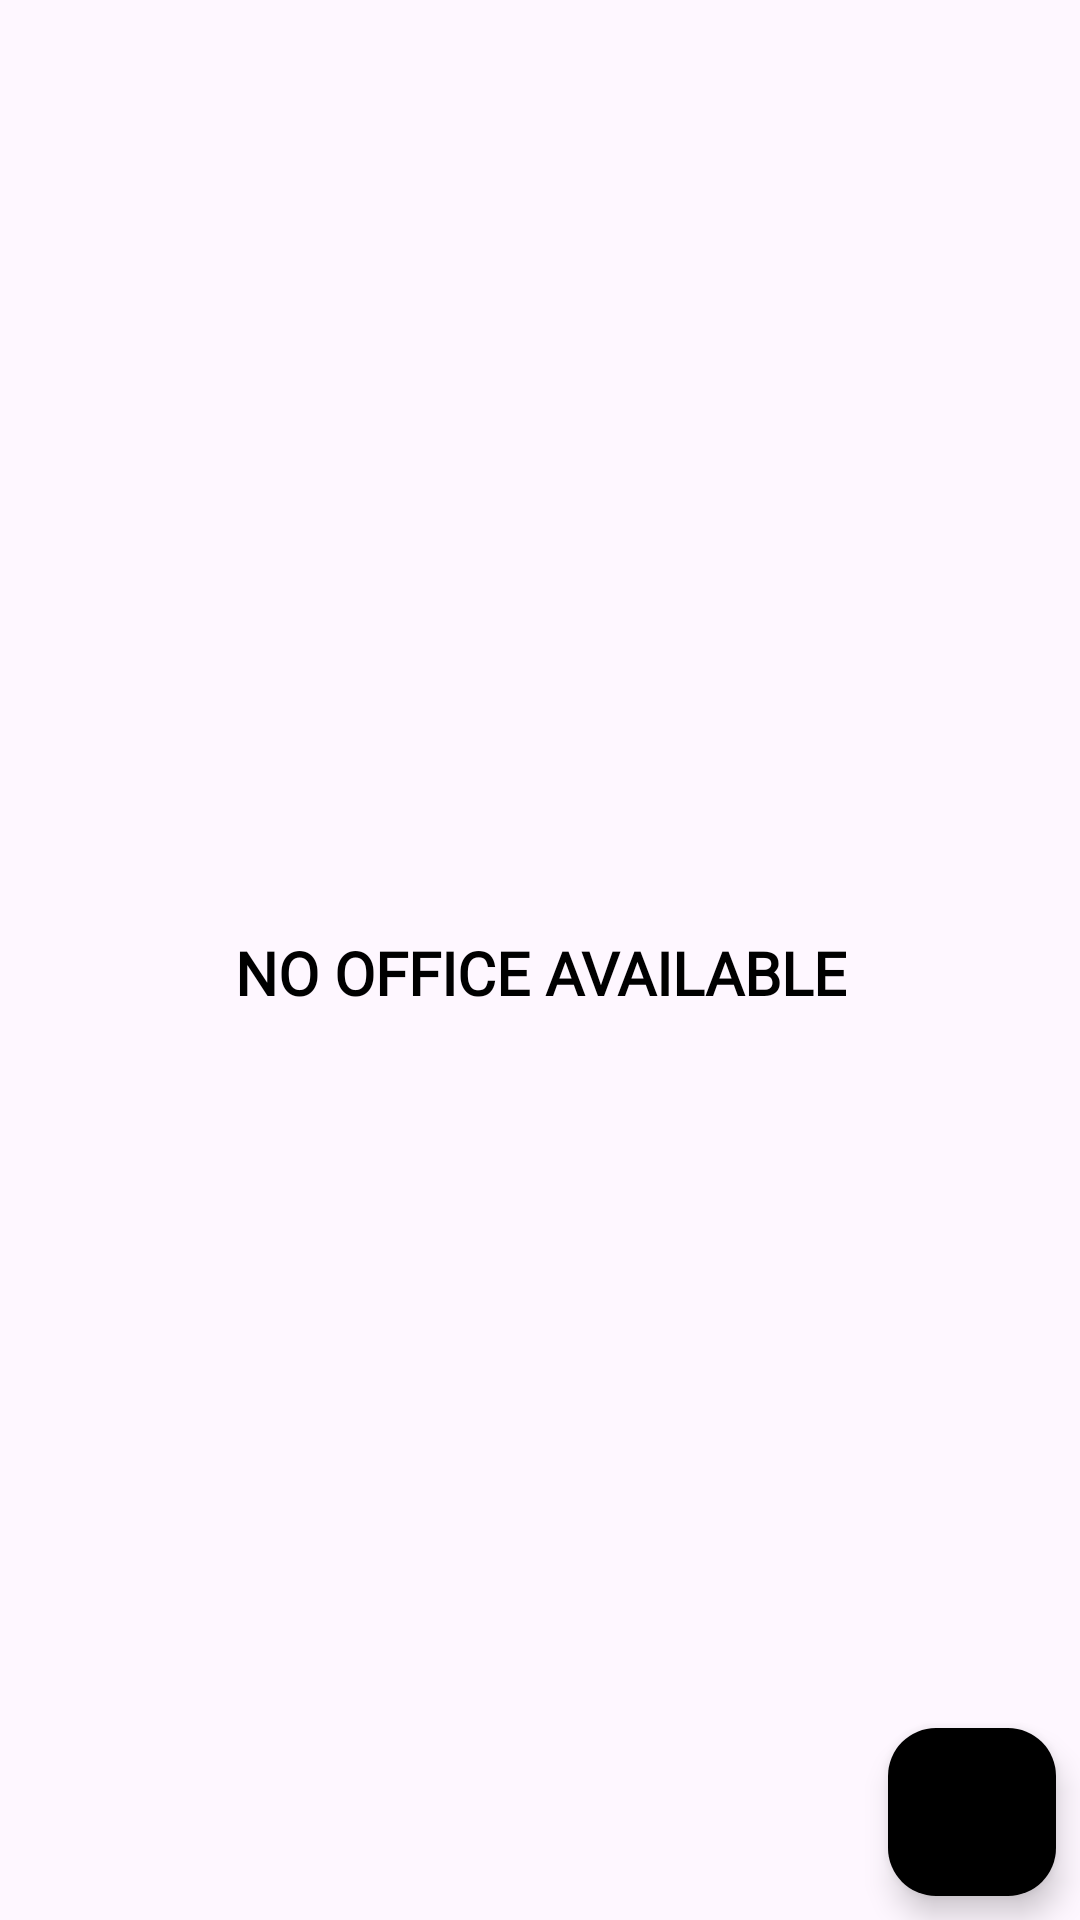

Layout XML and referenced resources for this Android screen:
<!-- AndroidManifest.xml: application theme Theme.DwarkadhishTea -->
<!-- res/layout/fragment_add_office_management.xml -->
<?xml version="1.0" encoding="utf-8"?>
<androidx.constraintlayout.widget.ConstraintLayout xmlns:android="http://schemas.android.com/apk/res/android"
    xmlns:tools="http://schemas.android.com/tools"
    android:layout_width="match_parent"
    android:layout_height="match_parent"
    xmlns:app="http://schemas.android.com/apk/res-auto"
    tools:context=".presentation.officemanagement.ui.AddOfficeManagement">

    <androidx.appcompat.widget.AppCompatTextView
        android:id="@+id/noData"
        style="@style/MenuTextTitle"
        android:layout_width="wrap_content"
        android:layout_height="wrap_content"
        android:text="@string/no_office_available"
        app:layout_constraintBottom_toBottomOf="parent"
        app:layout_constraintEnd_toEndOf="parent"
        app:layout_constraintStart_toStartOf="parent"
        app:layout_constraintTop_toTopOf="parent" />
    <androidx.recyclerview.widget.RecyclerView
        android:id="@+id/rvOfficeList"
        android:layout_width="match_parent"
        android:layout_height="0dp"
        android:clipToPadding="true"
        app:layoutManager="androidx.recyclerview.widget.GridLayoutManager"
        app:spanCount="4"
        tools:listitem="@layout/office_items"
        app:layout_constraintBottom_toBottomOf="parent"
        app:layout_constraintEnd_toEndOf="parent"
        app:layout_constraintStart_toStartOf="parent"
        app:layout_constraintTop_toTopOf="parent" />
    <com.google.android.material.floatingactionbutton.FloatingActionButton
        android:id="@+id/idFABAdd"
        android:layout_width="wrap_content"
        android:layout_height="wrap_content"
        android:layout_margin="8dp"
        android:backgroundTint="@color/red"
        android:contentDescription="@string/app_name"
        android:padding="4dp"
        android:src="@drawable/ic_add"
        app:layout_constraintBottom_toBottomOf="parent"
        app:layout_constraintEnd_toEndOf="parent"
        app:tint="@color/white" />

</androidx.constraintlayout.widget.ConstraintLayout>
<!-- res/layout/office_items.xml (included above) -->
<?xml version="1.0" encoding="utf-8"?>
<androidx.cardview.widget.CardView xmlns:android="http://schemas.android.com/apk/res/android"
    android:layout_width="match_parent"
    android:layout_height="wrap_content"
    xmlns:app="http://schemas.android.com/apk/res-auto"
    xmlns:tools="http://schemas.android.com/tools"
    android:layout_margin="10dp"
    app:cardCornerRadius="10dp"
    app:cardElevation="10dp">

    <androidx.appcompat.widget.AppCompatTextView
        android:id="@+id/tvOfficeNumber"
        android:layout_width="wrap_content"
        android:layout_height="match_parent"
        style="@style/ListItemText"
        android:layout_gravity="center"
        tools:text="1012"
        android:layout_margin="10dp"/>
</androidx.cardview.widget.CardView>
<!-- resources referenced by this layout -->
<resources>
  <string name="app_name">Dwarkadhish Tea</string>
  <string name="no_office_available">No Office Available</string>
  <style name="ListItemText">
          <item name="android:textSize">18sp</item>
          <item name="android:textColor">@color/black</item>
          <item name="android:fontFamily">@font/poppinsregular</item>
      </style>
  <style name="MenuTextTitle">
          <item name="android:textSize">20sp</item>
          <item name="android:textStyle">bold</item>
          <item name="android:textColor">@color/black</item>
          <item name="android:textAlignment">center</item>
          <item name="android:fontFamily">@font/poppinssemibold</item>
          <item name="android:layout_marginTop">16dp</item>
          <item name="android:layout_marginBottom">8dp</item>
          <item name="textAllCaps">true</item>
      </style>
  <style name="Theme.DwarkadhishTea" parent="Base.Theme.DwarkadhishTea" />
  <style name="Base.Theme.DwarkadhishTea" parent="Theme.Material3.DayNight.NoActionBar">
          
          <item name="colorPrimary">@color/black</item>
      </style>
  <!-- not gathered from this repository: default colours our renderer supplied (Android Studio template values) -->
  <color name="black">#FF000000</color>
  <color name="white">#FFFFFFFF</color>
</resources>
